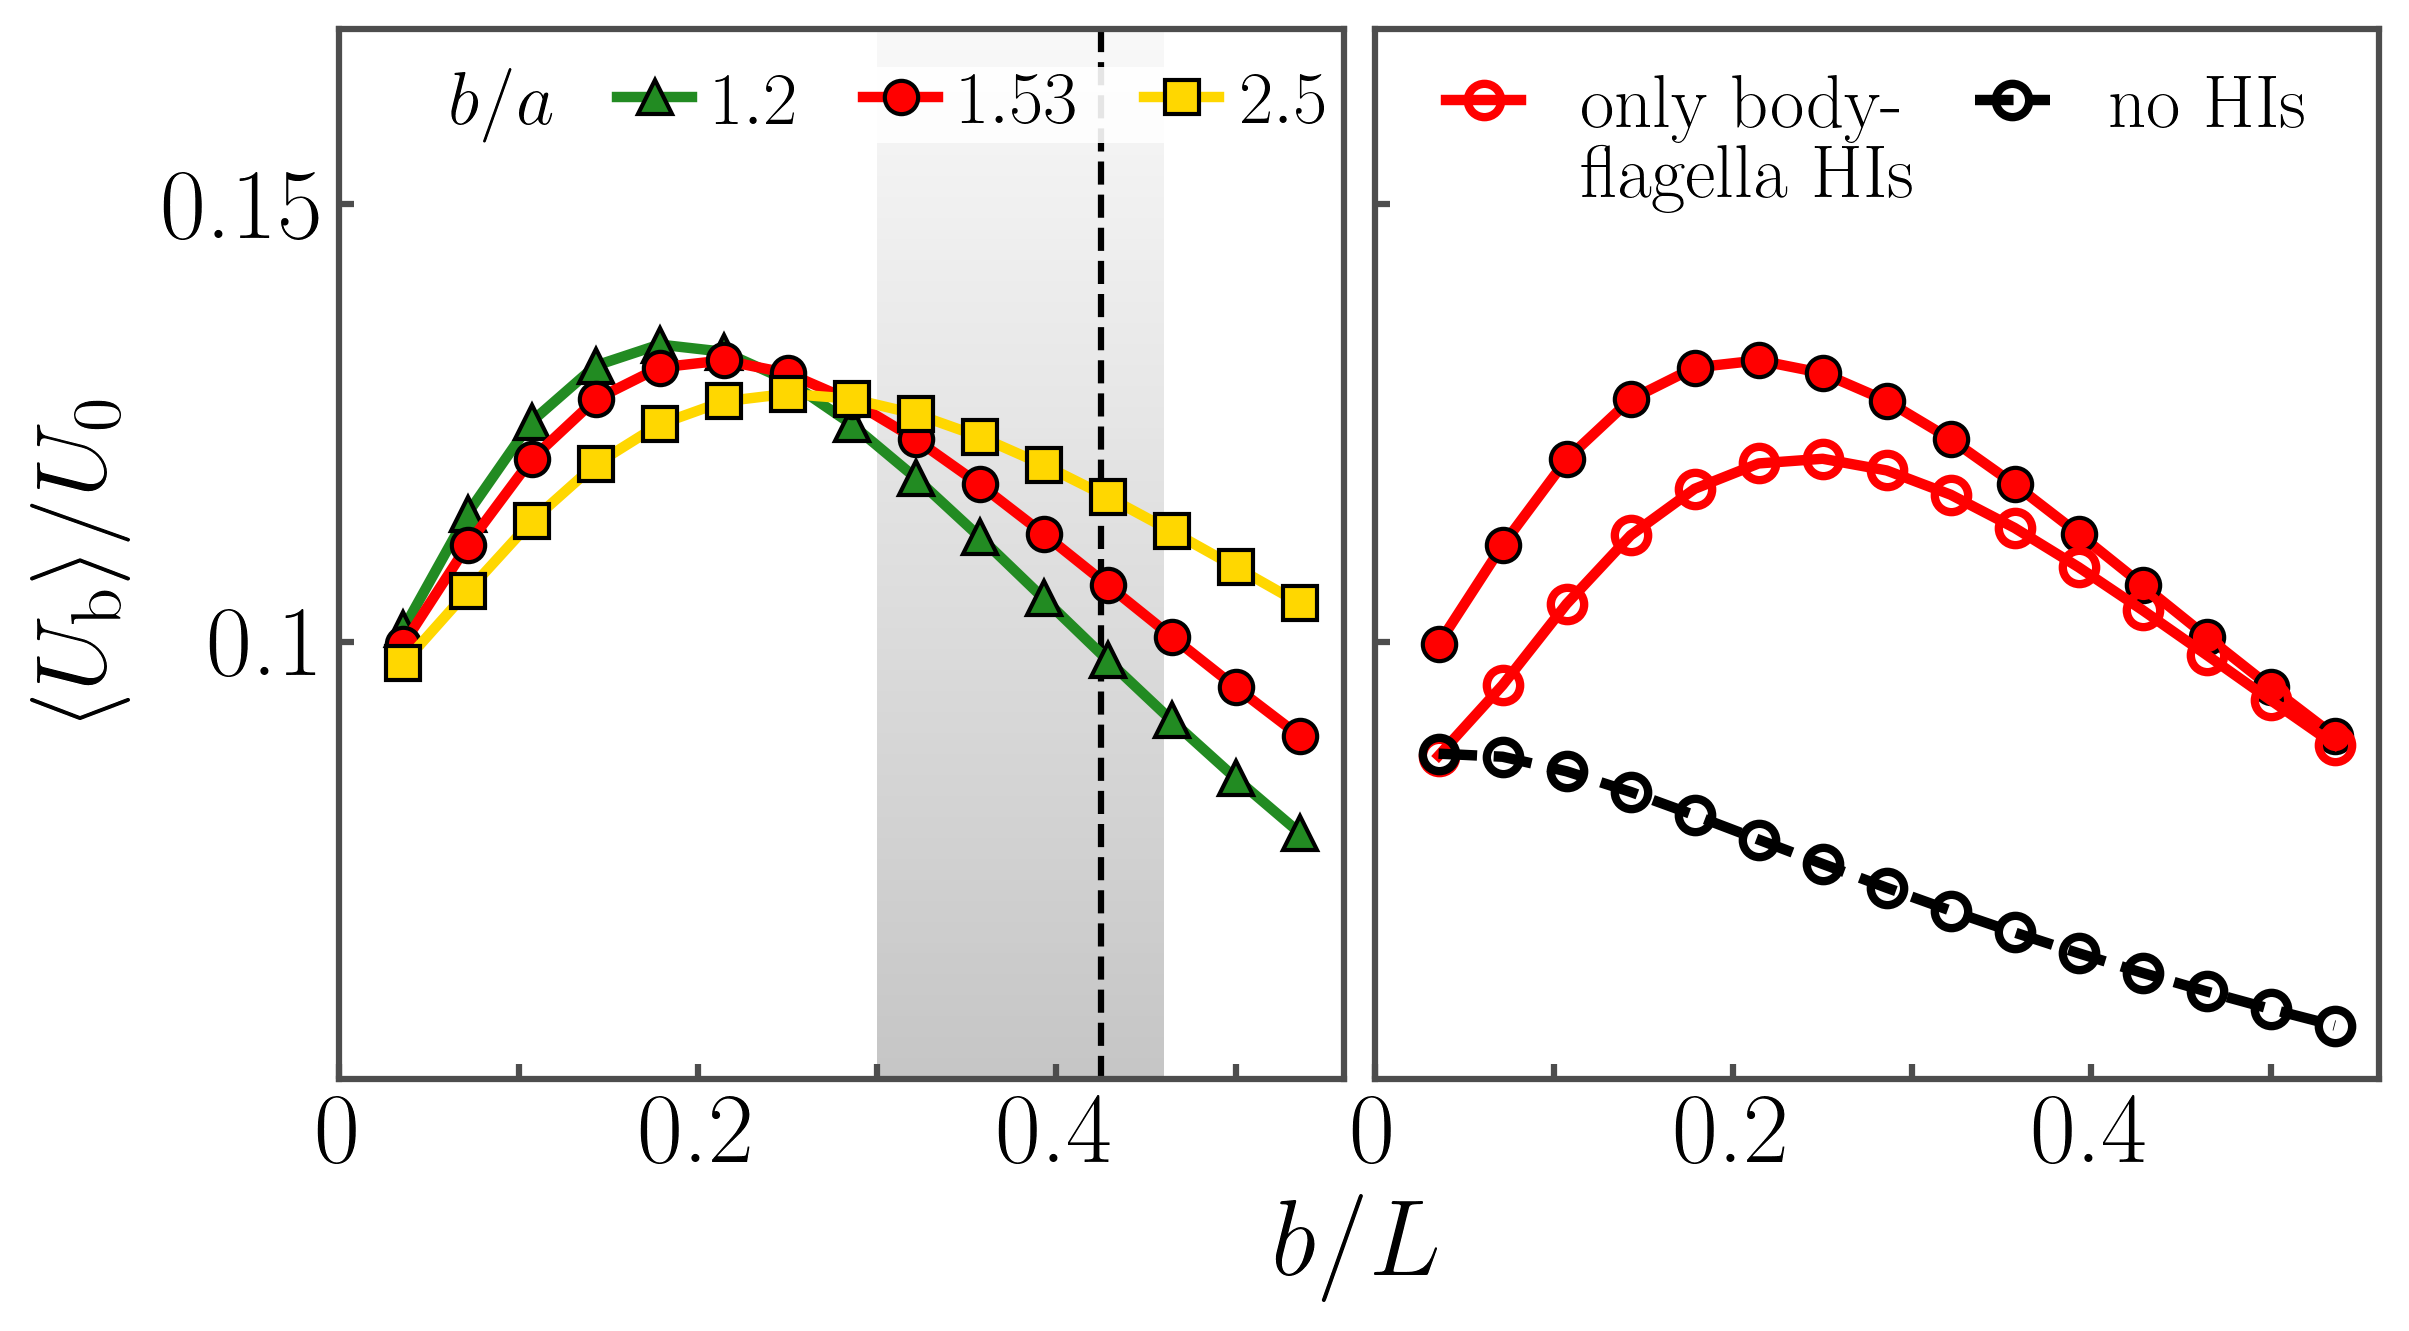

The file beside this chart, header and first rows:
b, Uy(HIs), Uy(noffHIs), Uy(noHIs), Uy(b/a_1.2), Uy(b/a_2.5)
0.5, 0.09973, 0.08695, 0.08719, 0.1015, 0.09752
1, 0.111, 0.09501, 0.08683, 0.1146, 0.1057
1.5, 0.1208, 0.1043, 0.08516, 0.1251, 0.1137
2, 0.1277, 0.1121, 0.08281, 0.1315, 0.1202
2.5, 0.1313, 0.1175, 0.08015, 0.1339, 0.1248
3, 0.1321, 0.1204, 0.07736, 0.1331, 0.1274
3.5, 0.1307, 0.1209, 0.07458, 0.1298, 0.1283
4, 0.1275, 0.1195, 0.07186, 0.1248, 0.1277
4.5, 0.1231, 0.1168, 0.06924, 0.1187, 0.126
5, 0.118, 0.113, 0.06674, 0.112, 0.1234
5.5, 0.1123, 0.1085, 0.06437, 0.1049, 0.1202
6, 0.1065, 0.1036, 0.06213, 0.09787, 0.1165
6.5, 0.1006, 0.09846, 0.06, 0.09098, 0.1126
7, 0.09479, 0.0933, 0.058, 0.08438, 0.1085
7.5, 0.0892, 0.0882, 0.05611, 0.07814, 0.1044
